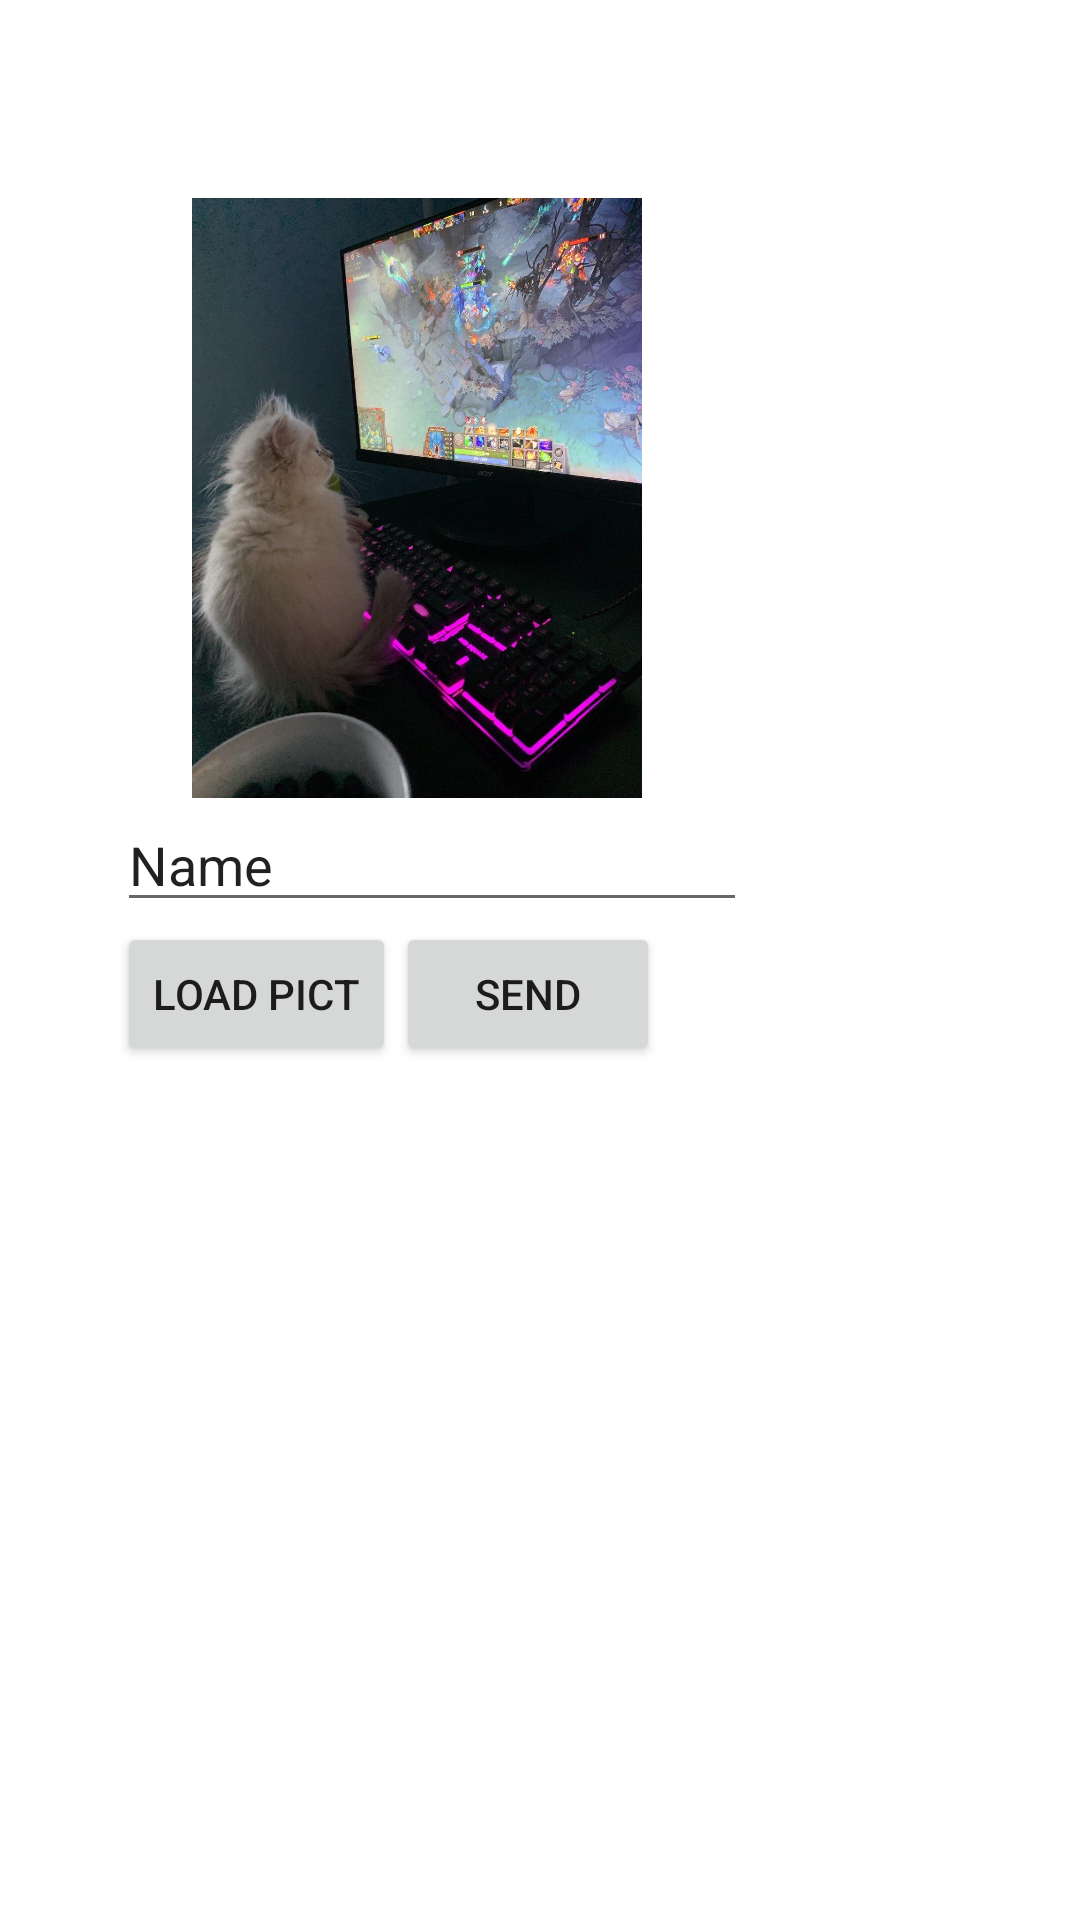

The Android layout XML behind this screen, and the referenced resources:
<!-- AndroidManifest.xml: application theme AppTheme -->
<!-- res/layout/activity_main2.xml -->
<?xml version="1.0" encoding="utf-8"?>
<androidx.constraintlayout.widget.ConstraintLayout xmlns:android="http://schemas.android.com/apk/res/android"
    xmlns:app="http://schemas.android.com/apk/res-auto"
    xmlns:tools="http://schemas.android.com/tools"
    android:layout_width="match_parent"
    android:layout_height="match_parent"
    tools:context=".MainActivity2">

    <ImageView
        android:id="@+id/imageView1"
        android:layout_width="200dp"
        android:layout_height="200dp"
        android:layout_marginStart="39dp"
        android:layout_marginLeft="39dp"
        android:layout_marginTop="66dp"
        app:layout_constraintStart_toStartOf="parent"
        app:layout_constraintTop_toTopOf="parent"
        app:srcCompat="@drawable/aaa"
        tools:srcCompat="@tools:sample/avatars" />

    <EditText
        android:id="@+id/editTextTextPersonName"
        android:layout_width="wrap_content"
        android:layout_height="wrap_content"
        android:ems="10"
        android:inputType="textPersonName"
        android:text="Name"
        app:layout_constraintStart_toStartOf="@+id/imageView1"
        app:layout_constraintTop_toBottomOf="@+id/imageView1" />

    <Button
        android:id="@+id/button2"
        android:layout_width="wrap_content"
        android:layout_height="wrap_content"
        android:text="Load Pict"
        app:layout_constraintStart_toStartOf="@+id/editTextTextPersonName"
        app:layout_constraintTop_toBottomOf="@+id/editTextTextPersonName" />

    <Button
        android:id="@+id/btnSend"
        android:layout_width="wrap_content"
        android:layout_height="wrap_content"
        android:text="SEND"
        app:layout_constraintStart_toEndOf="@+id/button2"
        app:layout_constraintTop_toTopOf="@+id/button2" />
</androidx.constraintlayout.widget.ConstraintLayout>
<!-- resources referenced by this layout -->
<resources>
  <!-- drawable aaa: jpg bitmap (drawable, 170260 bytes) -->
  <style name="AppTheme" parent="Theme.MaterialComponents.Light">
          
          <item name="colorPrimary">@color/colorPrimary</item>
          <item name="colorPrimaryDark">@color/colorPrimaryDark</item>
          <item name="colorAccent">@color/colorAccent</item>
      </style>
  <!-- not gathered from this repository: default colours our renderer supplied (Android Studio template values) -->
  <color name="colorPrimary">#FF6200EE</color>
  <color name="colorPrimaryDark">#FF3700B3</color>
  <color name="colorAccent">#FF03DAC5</color>
</resources>
